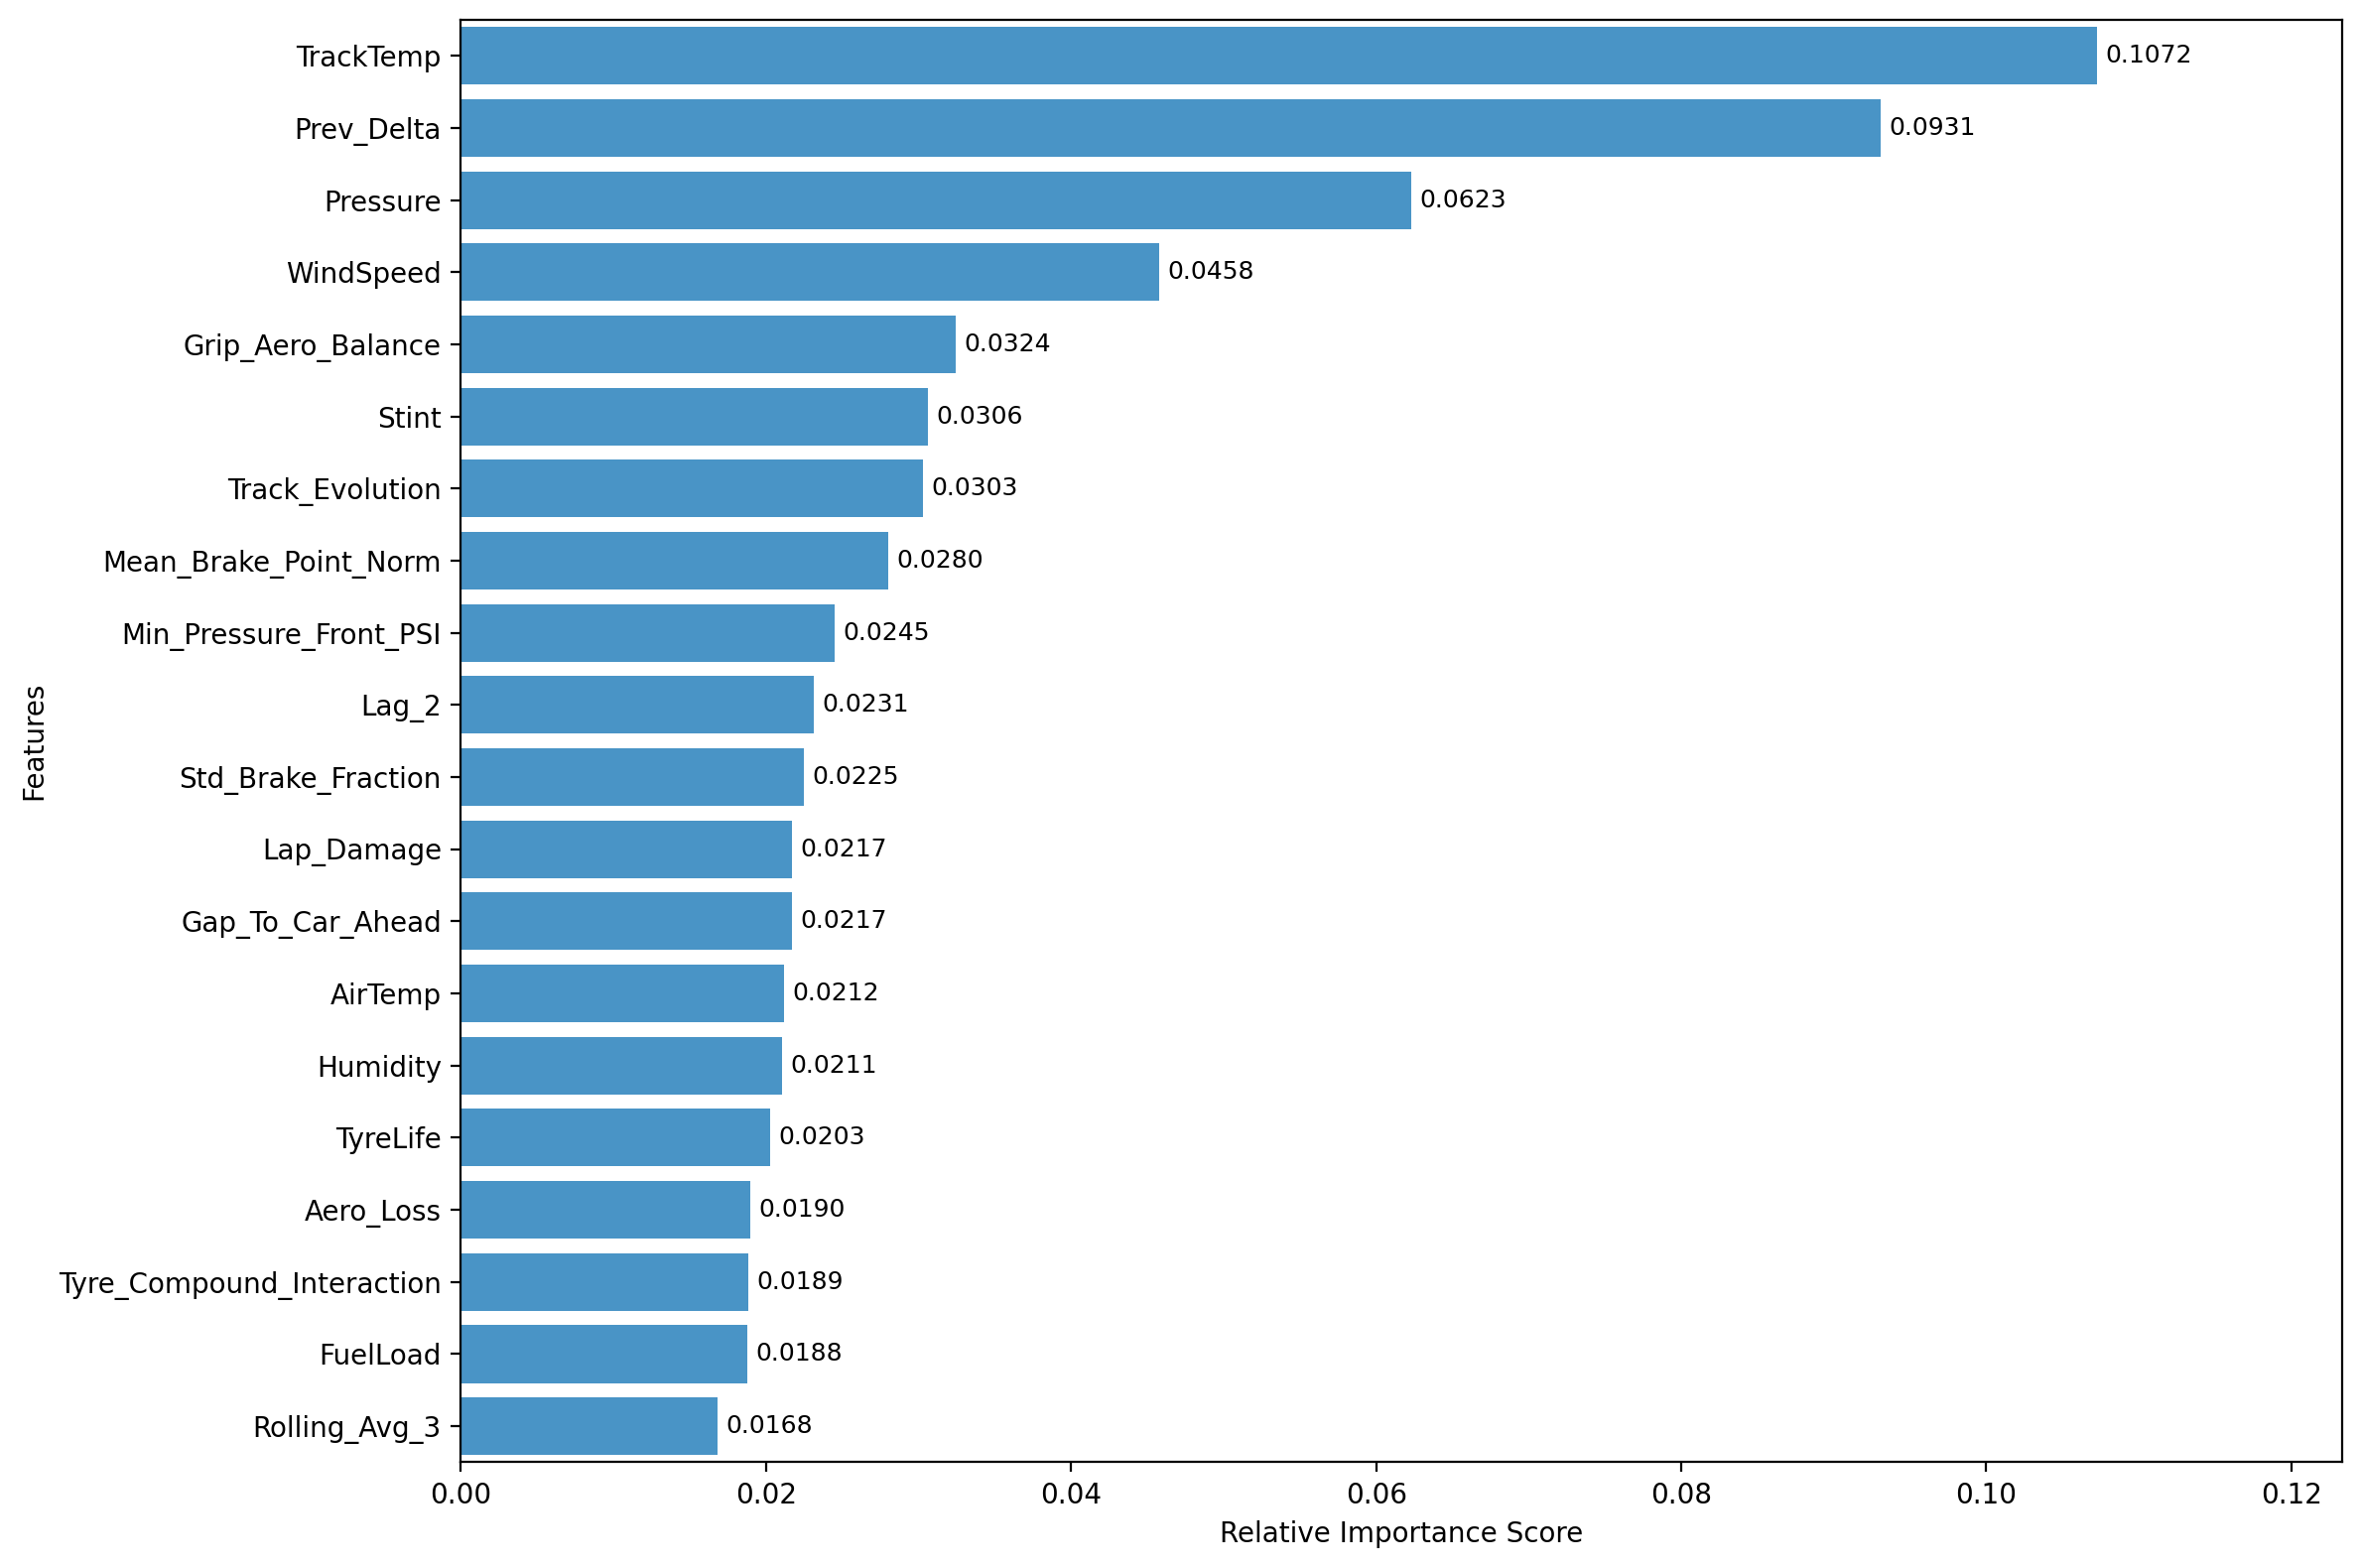

The table this chart was drawn from, first rows:
Feature, Importance
TrackTemp, 0.1072
Prev_Delta, 0.09305
Pressure, 0.06229
WindSpeed, 0.04579
Grip_Aero_Balance, 0.03241
Stint, 0.03061
Track_Evolution, 0.03029
Mean_Brake_Point_Norm, 0.02801
Min_Pressure_Front_PSI, 0.02447
Lag_2, 0.02312
Std_Brake_Fraction, 0.02245
Lap_Damage, 0.02173
Gap_To_Car_Ahead, 0.02172
AirTemp, 0.02119
Humidity, 0.02106
TyreLife, 0.02029
Aero_Loss, 0.01898
Tyre_Compound_Interaction, 0.01885
FuelLoad, 0.01878
Rolling_Avg_3, 0.01681
Asphalt_Grip_1_5, 0.01583
Std_Speed_Variability, 0.01533
P_1, 0.01509
Circuit_Length_KM, 0.01367
Std_Throttle_Integral_Norm, 0.01338
Prev_LapTime, 0.01193
Wear_Severity_Index, 0.01172
Mean_Throttle_Integral_Norm, 0.0117
Position, 0.0115
Total_Min_Pressure, 0.01043
Cumulative_Field_Dist_KM, 0.01008
Dirty_Air_Fraction, 0.008962
LapNumber, 0.008778
Min_Pressure_Rear_PSI, 0.008244
DRS_Fraction, 0.008185
Mean_Apex_Speed_Ratio, 0.007976
Tyre_Stress_1_5, 0.007928
Compound_Int, 0.007863
Std_Throttle_On_Dist_Norm, 0.007822
Std_Brake_Point_Norm, 0.007521
WindDirection, 0.007213
LatOffset_Std, 0.007176
Energy_Lap, 0.007165
Accumulated_Tyre_Wear, 0.006355
Asphalt_Abrasion_1_5, 0.006318
Traction_1_5, 0.005504
Downforce_1_5, 0.00548
Location_Encoded, 0.005335
Team_Encoded, 0.005136
Mean_Speed_Variability, 0.005012
P_0, 0.004686
Style_Entropy, 0.00454
Track_Evolution_1_5, 0.004459
Mean_Brake_Fraction, 0.004442
Mean_Throttle_On_Dist_Norm, 0.004236
P_2, 0.004207
Track_Flow_Type, 0.004193
LatOffset_Mean, 0.003922
Std_Apex_Speed_Ratio, 0.003302
Pressure_Delta, 0.00318
... 5 more rows
